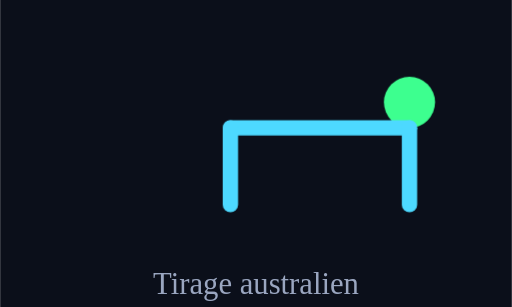
t = 0.00 s
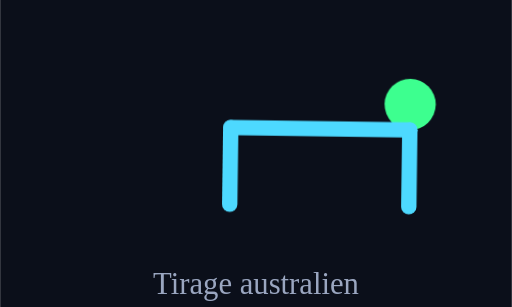
t = 0.18 s
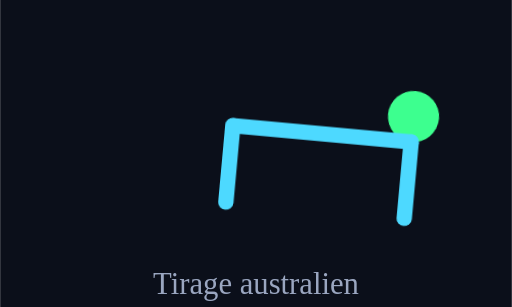
t = 0.53 s
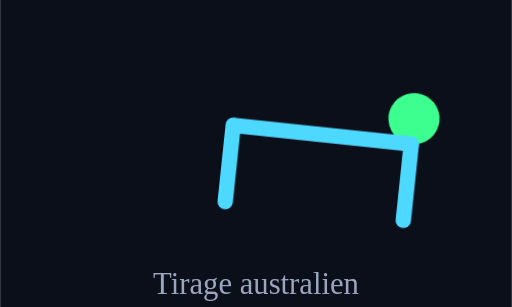
t = 0.70 s
t = 0.88 s: frame unchanged from t = 0.53 s, image omitted
t = 1.23 s: frame unchanged from t = 0.18 s, image omitted

The animated SVG that drew these frames (rendered in a browser with its animation timeline set to each time). Animation: 1 CSS @keyframes rule; one cycle of 1.40 s, repeats indefinitely.

<svg xmlns="http://www.w3.org/2000/svg" viewBox="0 0 200 120" width="200" height="120"><rect x="0" y="0" width="200" height="120" fill="#0B0F1A"/><g style="animation:row 1.4s ease-in-out infinite;transform-origin:100px 60px"><circle cx="160" cy="40" r="10" fill="#3DFF8F"/><line x1="160" y1="50" x2="90" y2="50" stroke="#4DD9FF" stroke-width="6" stroke-linecap="round"/><line x1="160" y1="50" x2="160" y2="80" stroke="#4DD9FF" stroke-width="6" stroke-linecap="round"/><line x1="90" y1="50" x2="90" y2="80" stroke="#4DD9FF" stroke-width="6" stroke-linecap="round"/></g><text x="100" y="115" text-anchor="middle" fill="#9AA6C0" font-size="12">Tirage australien</text><style>@keyframes row{0%,100%{transform:rotate(0deg)}50%{transform:rotate(6deg)}}</style></svg>
